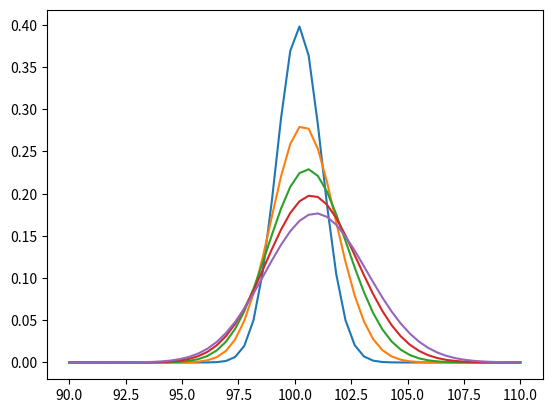

The matplotlib source for this figure:
import numpy as np
import matplotlib.pyplot as plt

def gbm_transition_density(S_t, S_0, mu, sigma, t):
    """
    Calculate the transition density p(S_t | S_0) for Geometric Brownian Motion (GBM).

    Parameters:
    - S_t: The value of the process at time t (current value).
    - S_0: The initial value of the process (value at time t=0).
    - mu: The drift coefficient.
    - sigma: The volatility coefficient.
    - t: Time elapsed.

    Returns:
    - The probability density p(S_t | S_0).
    """
    # Calculate the mean and variance of the log-normal distribution
    mean = np.log(S_0) + (mu - 0.5 * sigma**2) * t
    variance = sigma**2 * t

    # Compute the probability density function
    coeff = 1 / (S_t * sigma * np.sqrt(2 * np.pi * t))
    exponent = - (np.log(S_t) - mean)**2 / (2 * variance)
    density = coeff * np.exp(exponent)

    return density

mu = 0.002   # Drift
sigma = 0.01 # Volatility

x = np.linspace(90, 110)
x0 = 100

plt.figure()
for t in range(1,6):
    p = gbm_transition_density(x, x0, mu, sigma, t=t)
    print(np.sum(p)*(x[1]-x[0]))
    plt.plot(x, p, label=str(t))
plt.show()
